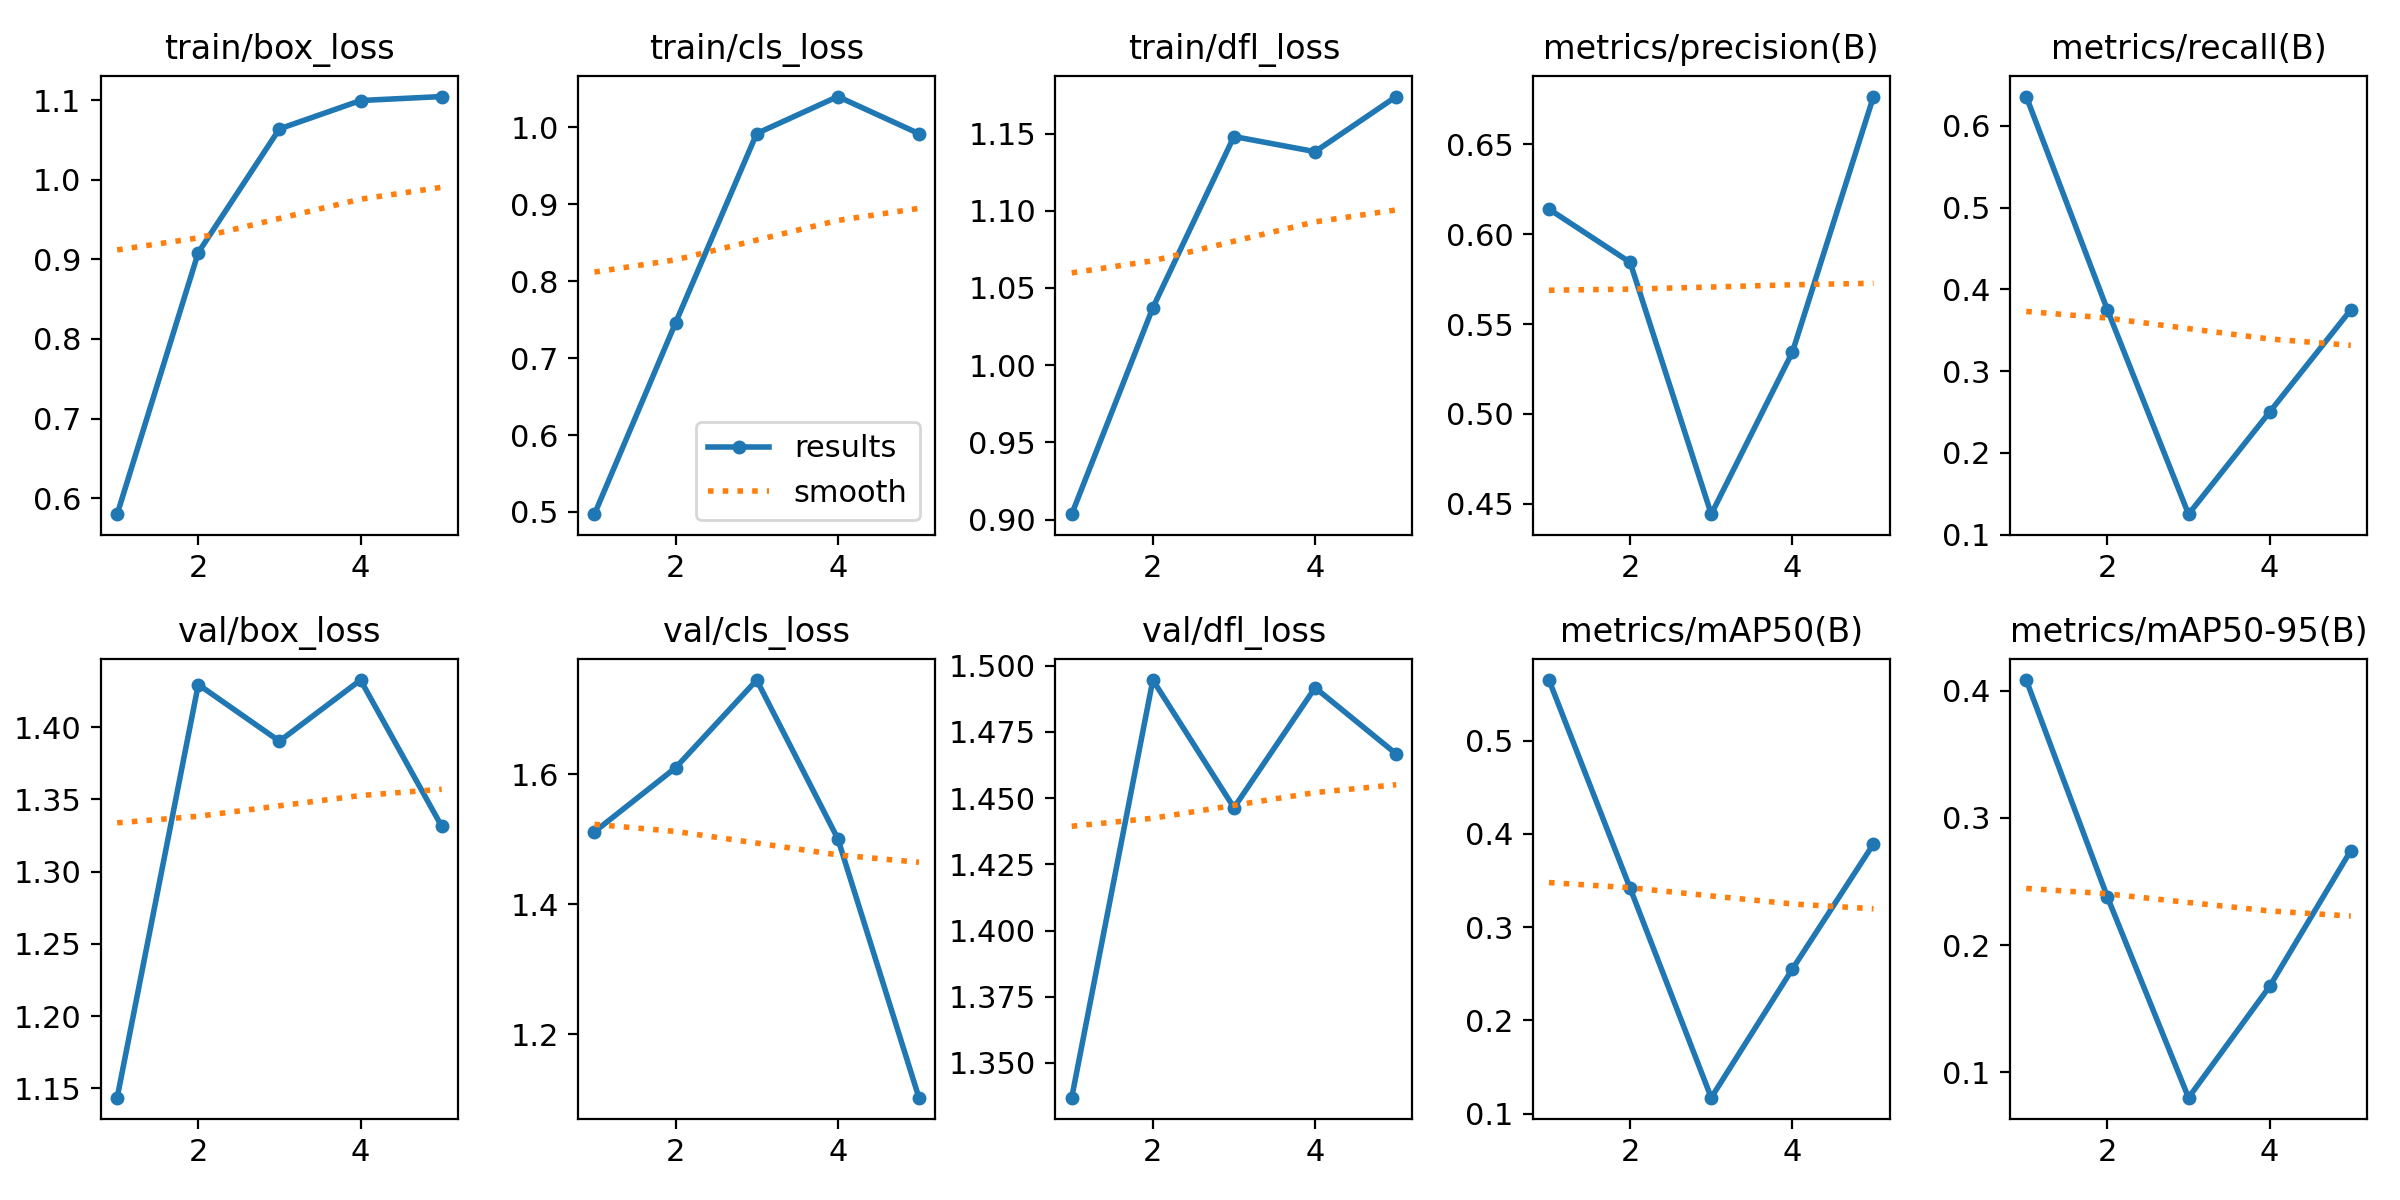

Data behind this chart, as committed beside it:
epoch, train/box_loss, train/cls_loss, train/dfl_loss, metrics/precision(B), metrics/recall(B), metrics/mAP50(B), metrics/mAP50-95(B), val/box_loss, val/cls_loss, val/dfl_loss, lr/pg0, lr/pg1, lr/pg2
1, 0.58, 0.4971, 0.9035, 0.6139, 0.636, 0.5649, 0.4083, 1.144, 1.512, 1.337, 0.00048, 0.00048, 0.00048
2, 0.9085, 0.7459, 1.037, 0.5843, 0.375, 0.3417, 0.2379, 1.429, 1.61, 1.495, 0.000786, 0.000786, 0.000786
3, 1.064, 0.9919, 1.148, 0.4443, 0.125, 0.117, 0.08017, 1.39, 1.745, 1.446, 0.0008939, 0.0008939, 0.0008939
4, 1.099, 1.04, 1.138, 0.5343, 0.25, 0.255, 0.1676, 1.433, 1.501, 1.492, 0.0008039, 0.0008039, 0.0008039
5, 1.104, 0.9918, 1.174, 0.6764, 0.375, 0.3891, 0.2743, 1.331, 1.103, 1.467, 0.000416, 0.000416, 0.000416
